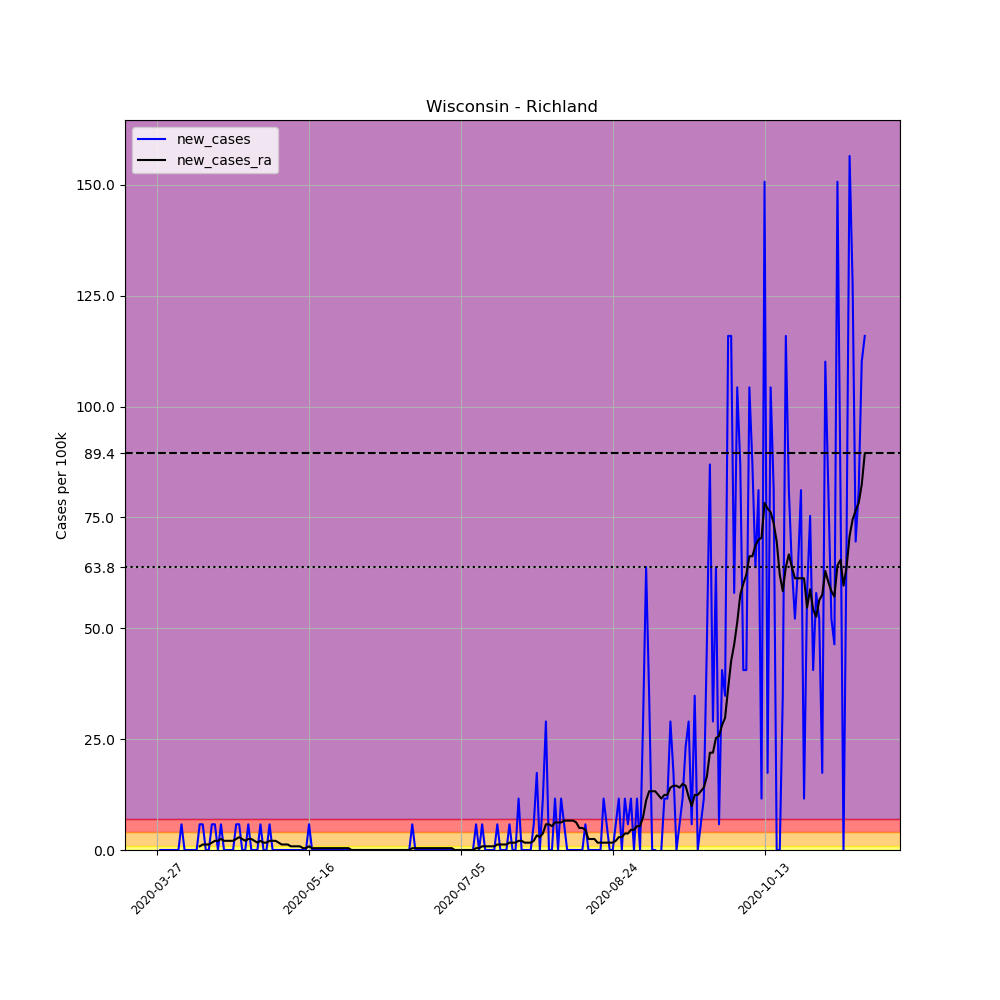

Source data for this figure (header and first rows):
, date, county, state, fips, cases, deaths, COUNTY, STNAME, CTYNAME, POPESTIMATE2019, per_100k, new_cases, new_cases_ra
422812, 2020-03-27, Richland, Wisconsin, 55103, 2, 0, 103, Wisconsin, Richland, 17252, 11.59, , 
422813, 2020-03-28, Richland, Wisconsin, 55103, 2, 0, 103, Wisconsin, Richland, 17252, 11.59, 0.0, 
422814, 2020-03-29, Richland, Wisconsin, 55103, 2, 0, 103, Wisconsin, Richland, 17252, 11.59, 0.0, 
422815, 2020-03-30, Richland, Wisconsin, 55103, 2, 0, 103, Wisconsin, Richland, 17252, 11.59, 0.0, 
422816, 2020-03-31, Richland, Wisconsin, 55103, 2, 0, 103, Wisconsin, Richland, 17252, 11.59, 0.0, 
422817, 2020-04-01, Richland, Wisconsin, 55103, 2, 0, 103, Wisconsin, Richland, 17252, 11.59, 0.0, 
422818, 2020-04-02, Richland, Wisconsin, 55103, 2, 0, 103, Wisconsin, Richland, 17252, 11.59, 0.0, 
422819, 2020-04-03, Richland, Wisconsin, 55103, 2, 0, 103, Wisconsin, Richland, 17252, 11.59, 0.0, 
422820, 2020-04-04, Richland, Wisconsin, 55103, 3, 0, 103, Wisconsin, Richland, 17252, 17.39, 5.796, 
422821, 2020-04-05, Richland, Wisconsin, 55103, 3, 0, 103, Wisconsin, Richland, 17252, 17.39, 0.0, 
422822, 2020-04-06, Richland, Wisconsin, 55103, 3, 0, 103, Wisconsin, Richland, 17252, 17.39, 0.0, 
422823, 2020-04-07, Richland, Wisconsin, 55103, 3, 0, 103, Wisconsin, Richland, 17252, 17.39, 0.0, 
422824, 2020-04-08, Richland, Wisconsin, 55103, 3, 0, 103, Wisconsin, Richland, 17252, 17.39, 0.0, 
422825, 2020-04-09, Richland, Wisconsin, 55103, 3, 0, 103, Wisconsin, Richland, 17252, 17.39, 0.0, 
422826, 2020-04-10, Richland, Wisconsin, 55103, 4, 0, 103, Wisconsin, Richland, 17252, 23.19, 5.796, 0.8281
422827, 2020-04-11, Richland, Wisconsin, 55103, 5, 0, 103, Wisconsin, Richland, 17252, 28.98, 5.796, 1.242
422828, 2020-04-12, Richland, Wisconsin, 55103, 5, 0, 103, Wisconsin, Richland, 17252, 28.98, 0.0, 1.242
422829, 2020-04-13, Richland, Wisconsin, 55103, 5, 0, 103, Wisconsin, Richland, 17252, 28.98, 0.0, 1.242
422830, 2020-04-14, Richland, Wisconsin, 55103, 6, 0, 103, Wisconsin, Richland, 17252, 34.78, 5.796, 1.656
422831, 2020-04-15, Richland, Wisconsin, 55103, 7, 0, 103, Wisconsin, Richland, 17252, 40.58, 5.796, 2.07
422832, 2020-04-16, Richland, Wisconsin, 55103, 7, 1, 103, Wisconsin, Richland, 17252, 40.58, 0.0, 2.07
422833, 2020-04-17, Richland, Wisconsin, 55103, 8, 1, 103, Wisconsin, Richland, 17252, 46.37, 5.796, 2.484
422834, 2020-04-18, Richland, Wisconsin, 55103, 8, 1, 103, Wisconsin, Richland, 17252, 46.37, 0.0, 2.07
422835, 2020-04-19, Richland, Wisconsin, 55103, 8, 1, 103, Wisconsin, Richland, 17252, 46.37, 0.0, 2.07
422836, 2020-04-20, Richland, Wisconsin, 55103, 8, 1, 103, Wisconsin, Richland, 17252, 46.37, 0.0, 2.07
422837, 2020-04-21, Richland, Wisconsin, 55103, 8, 1, 103, Wisconsin, Richland, 17252, 46.37, 0.0, 2.07
422838, 2020-04-22, Richland, Wisconsin, 55103, 9, 1, 103, Wisconsin, Richland, 17252, 52.17, 5.796, 2.484
422839, 2020-04-23, Richland, Wisconsin, 55103, 10, 1, 103, Wisconsin, Richland, 17252, 57.96, 5.796, 2.898
422840, 2020-04-24, Richland, Wisconsin, 55103, 10, 1, 103, Wisconsin, Richland, 17252, 57.96, 0.0, 2.484
422841, 2020-04-25, Richland, Wisconsin, 55103, 10, 1, 103, Wisconsin, Richland, 17252, 57.96, 0.0, 2.07
422842, 2020-04-26, Richland, Wisconsin, 55103, 11, 1, 103, Wisconsin, Richland, 17252, 63.76, 5.796, 2.484
422843, 2020-04-27, Richland, Wisconsin, 55103, 11, 1, 103, Wisconsin, Richland, 17252, 63.76, 0.0, 2.484
422844, 2020-04-28, Richland, Wisconsin, 55103, 11, 2, 103, Wisconsin, Richland, 17252, 63.76, 0.0, 2.07
422845, 2020-04-29, Richland, Wisconsin, 55103, 11, 2, 103, Wisconsin, Richland, 17252, 63.76, 0.0, 1.656
422846, 2020-04-30, Richland, Wisconsin, 55103, 12, 2, 103, Wisconsin, Richland, 17252, 69.56, 5.796, 2.07
422847, 2020-05-01, Richland, Wisconsin, 55103, 12, 2, 103, Wisconsin, Richland, 17252, 69.56, 0.0, 1.656
422848, 2020-05-02, Richland, Wisconsin, 55103, 12, 2, 103, Wisconsin, Richland, 17252, 69.56, 0.0, 1.656
422849, 2020-05-03, Richland, Wisconsin, 55103, 13, 2, 103, Wisconsin, Richland, 17252, 75.35, 5.796, 2.07
422850, 2020-05-04, Richland, Wisconsin, 55103, 13, 2, 103, Wisconsin, Richland, 17252, 75.35, 0.0, 2.07
422851, 2020-05-05, Richland, Wisconsin, 55103, 13, 2, 103, Wisconsin, Richland, 17252, 75.35, 0.0, 2.07
422852, 2020-05-06, Richland, Wisconsin, 55103, 13, 2, 103, Wisconsin, Richland, 17252, 75.35, 0.0, 1.656
422853, 2020-05-07, Richland, Wisconsin, 55103, 13, 2, 103, Wisconsin, Richland, 17252, 75.35, 0.0, 1.242
422854, 2020-05-08, Richland, Wisconsin, 55103, 13, 2, 103, Wisconsin, Richland, 17252, 75.35, 0.0, 1.242
422855, 2020-05-09, Richland, Wisconsin, 55103, 13, 2, 103, Wisconsin, Richland, 17252, 75.35, 0.0, 1.242
422856, 2020-05-10, Richland, Wisconsin, 55103, 13, 2, 103, Wisconsin, Richland, 17252, 75.35, 0.0, 0.8281
422857, 2020-05-11, Richland, Wisconsin, 55103, 13, 2, 103, Wisconsin, Richland, 17252, 75.35, 0.0, 0.8281
422858, 2020-05-12, Richland, Wisconsin, 55103, 13, 2, 103, Wisconsin, Richland, 17252, 75.35, 0.0, 0.8281
422859, 2020-05-13, Richland, Wisconsin, 55103, 13, 2, 103, Wisconsin, Richland, 17252, 75.35, 0.0, 0.8281
422860, 2020-05-14, Richland, Wisconsin, 55103, 13, 2, 103, Wisconsin, Richland, 17252, 75.35, 0.0, 0.414
422861, 2020-05-15, Richland, Wisconsin, 55103, 13, 2, 103, Wisconsin, Richland, 17252, 75.35, 0.0, 0.414
422862, 2020-05-16, Richland, Wisconsin, 55103, 14, 3, 103, Wisconsin, Richland, 17252, 81.15, 5.796, 0.8281
422863, 2020-05-17, Richland, Wisconsin, 55103, 14, 3, 103, Wisconsin, Richland, 17252, 81.15, 0.0, 0.414
422864, 2020-05-18, Richland, Wisconsin, 55103, 14, 3, 103, Wisconsin, Richland, 17252, 81.15, 0.0, 0.414
422865, 2020-05-19, Richland, Wisconsin, 55103, 14, 3, 103, Wisconsin, Richland, 17252, 81.15, 0.0, 0.414
422866, 2020-05-20, Richland, Wisconsin, 55103, 14, 3, 103, Wisconsin, Richland, 17252, 81.15, 0.0, 0.414
422867, 2020-05-21, Richland, Wisconsin, 55103, 14, 4, 103, Wisconsin, Richland, 17252, 81.15, 0.0, 0.414
422868, 2020-05-22, Richland, Wisconsin, 55103, 14, 4, 103, Wisconsin, Richland, 17252, 81.15, 0.0, 0.414
422869, 2020-05-23, Richland, Wisconsin, 55103, 14, 4, 103, Wisconsin, Richland, 17252, 81.15, 0.0, 0.414
422870, 2020-05-24, Richland, Wisconsin, 55103, 14, 4, 103, Wisconsin, Richland, 17252, 81.15, 0.0, 0.414
422871, 2020-05-25, Richland, Wisconsin, 55103, 14, 4, 103, Wisconsin, Richland, 17252, 81.15, 0.0, 0.414
... 174 more rows
